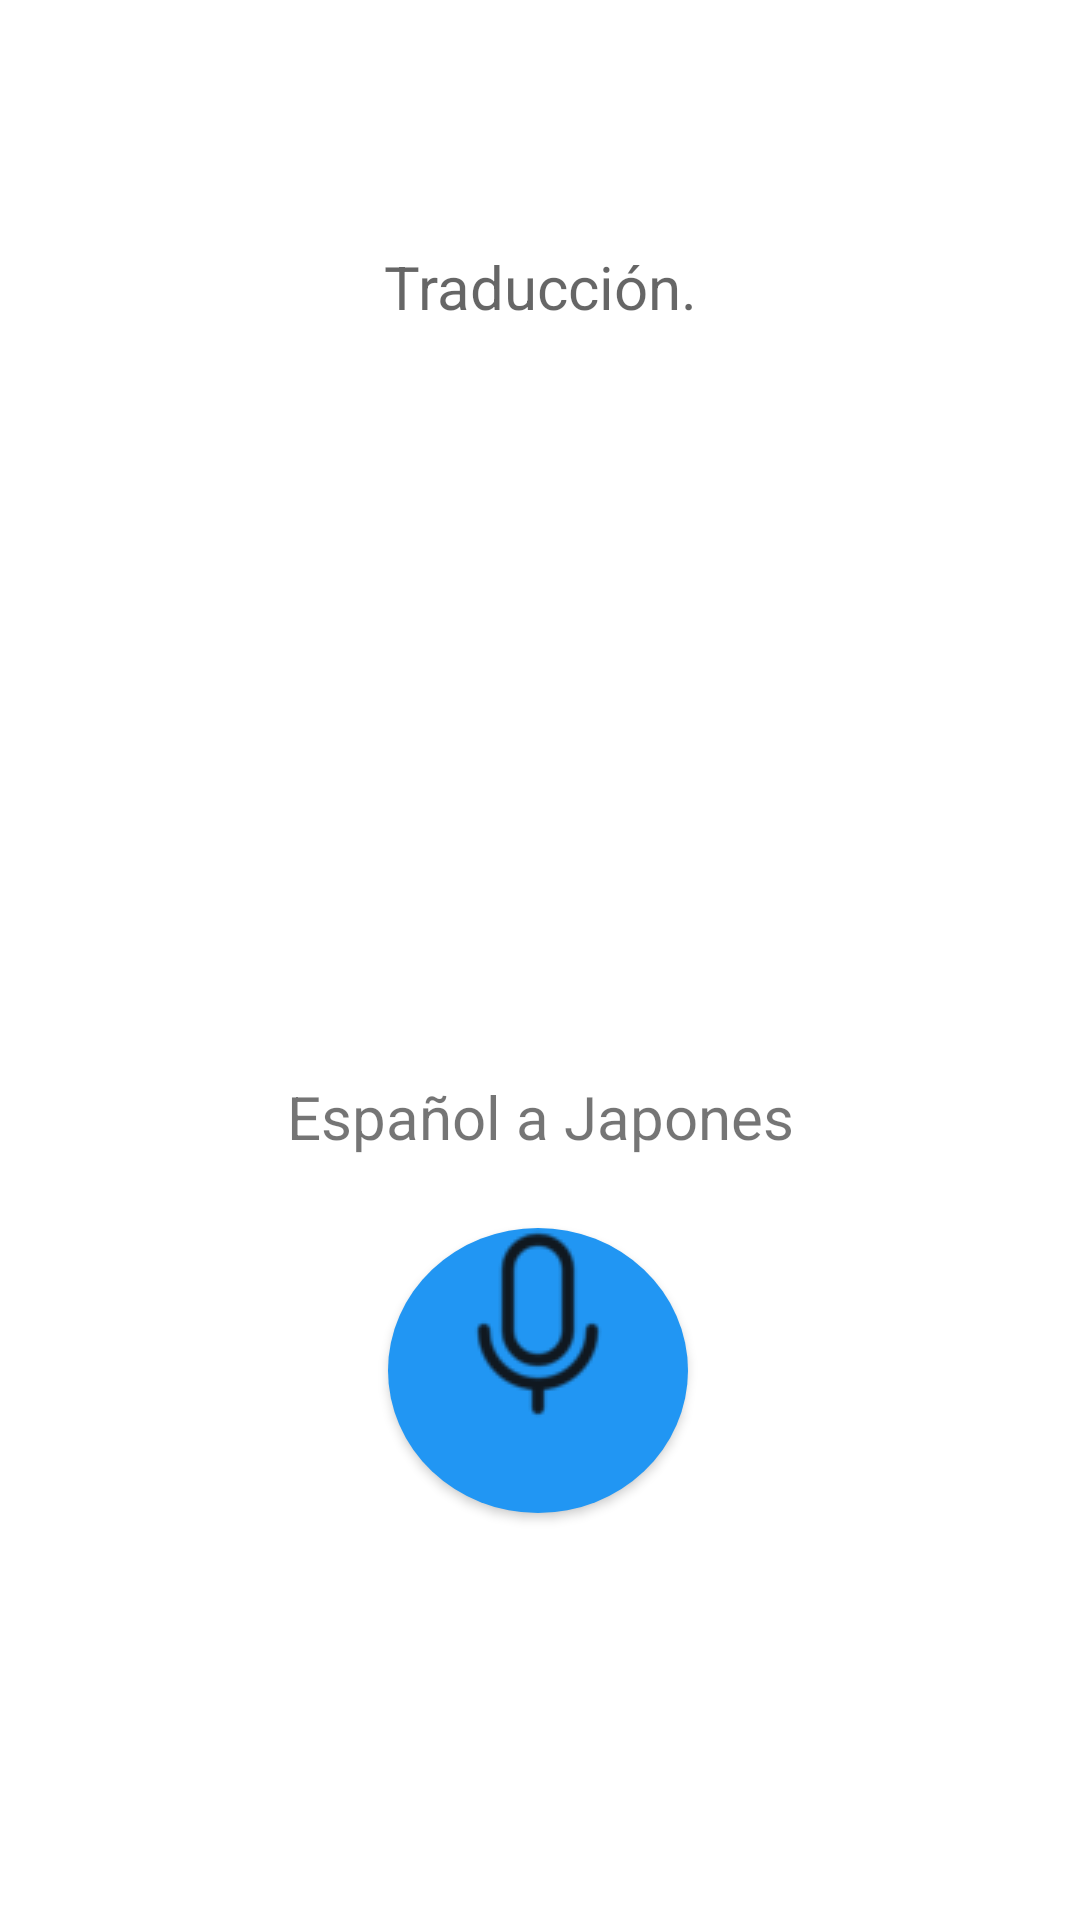

Here is an Android app screen rendered from its layout file. Give the layout XML and the strings, colors and styles it references.
<!-- AndroidManifest.xml: application theme Theme.Traductorr -->
<!-- res/layout/activity_japones.xml -->
<?xml version="1.0" encoding="utf-8"?>
<androidx.constraintlayout.widget.ConstraintLayout xmlns:android="http://schemas.android.com/apk/res/android"
    xmlns:app="http://schemas.android.com/apk/res-auto"
    xmlns:tools="http://schemas.android.com/tools"
    android:layout_width="match_parent"
    android:layout_height="match_parent"
    tools:context=".japones">

    <TextView
        android:id="@+id/textoTraduccion"
        android:layout_width="match_parent"
        android:layout_height="wrap_content"
        android:hint="Traducción."
        android:textAlignment="center"
        android:textSize="20sp"
        app:layout_constraintBottom_toBottomOf="parent"
        app:layout_constraintEnd_toEndOf="@+id/textView"
        app:layout_constraintHorizontal_bias="0.0"
        app:layout_constraintStart_toStartOf="parent"
        app:layout_constraintTop_toTopOf="parent"
        app:layout_constraintVertical_bias="0.134" />

    <Button
        android:id="@+id/btnHablar"
        android:layout_width="100dp"
        android:layout_height="95dp"
        android:layout_below="@id/textoTraduccion"
        android:layout_centerHorizontal="true"
        android:layout_gravity="center"
        android:background="@drawable/circular_button_background"
        android:drawableTop="@drawable/speak"
        android:drawablePadding="10dp"
        android:onClick="BtnHablar"
        app:layout_constraintBottom_toBottomOf="parent"
        app:layout_constraintEnd_toEndOf="parent"
        app:layout_constraintHorizontal_bias="0.498"
        app:layout_constraintStart_toStartOf="parent"
        app:layout_constraintTop_toTopOf="parent"
        app:layout_constraintVertical_bias="0.751" />

    <TextView
        android:id="@+id/textView"
        android:layout_width="match_parent"
        android:layout_height="wrap_content"
        android:hint="Enter text to translate"
        android:text="Español a Japones"
        android:textAlignment="center"
        android:textSize="20sp"
        app:autoSizeTextType="none"
        app:layout_constraintBottom_toBottomOf="parent"
        app:layout_constraintEnd_toEndOf="parent"
        app:layout_constraintHorizontal_bias="0.0"
        app:layout_constraintStart_toStartOf="parent"
        app:layout_constraintTop_toTopOf="parent"
        app:layout_constraintVertical_bias="0.585" />
</androidx.constraintlayout.widget.ConstraintLayout>
<!-- resources referenced by this layout -->
<resources>
  <!-- drawable circular_button_background (drawable) -->
  <shape xmlns:android="http://schemas.android.com/apk/res/android"
      android:shape="oval">
      <solid android:color="#2196F3" /> 
      <size android:width="100dp" android:height="100dp" /> 
  </shape>
  <!-- drawable speak: png bitmap (drawable, 2417 bytes) -->
  <style name="Theme.Traductorr" parent="Theme.MaterialComponents.DayNight.DarkActionBar">
          
          <item name="colorPrimary">@color/purple_500</item>
          <item name="colorPrimaryVariant">@color/purple_700</item>
          <item name="colorOnPrimary">@color/white</item>
          
          <item name="colorSecondary">@color/teal_200</item>
          <item name="colorSecondaryVariant">@color/teal_700</item>
          <item name="colorOnSecondary">@color/black</item>
          
          <item name="android:statusBarColor">?attr/colorPrimaryVariant</item>
          
      </style>
  <color name="purple_500">#0073EE</color>
  <color name="purple_700">#FF3700B3</color>
  <color name="white">#FFFFFFFF</color>
  <color name="teal_200">#FF03DAC5</color>
  <color name="teal_700">#FF018786</color>
  <color name="black">#FF000000</color>
</resources>
